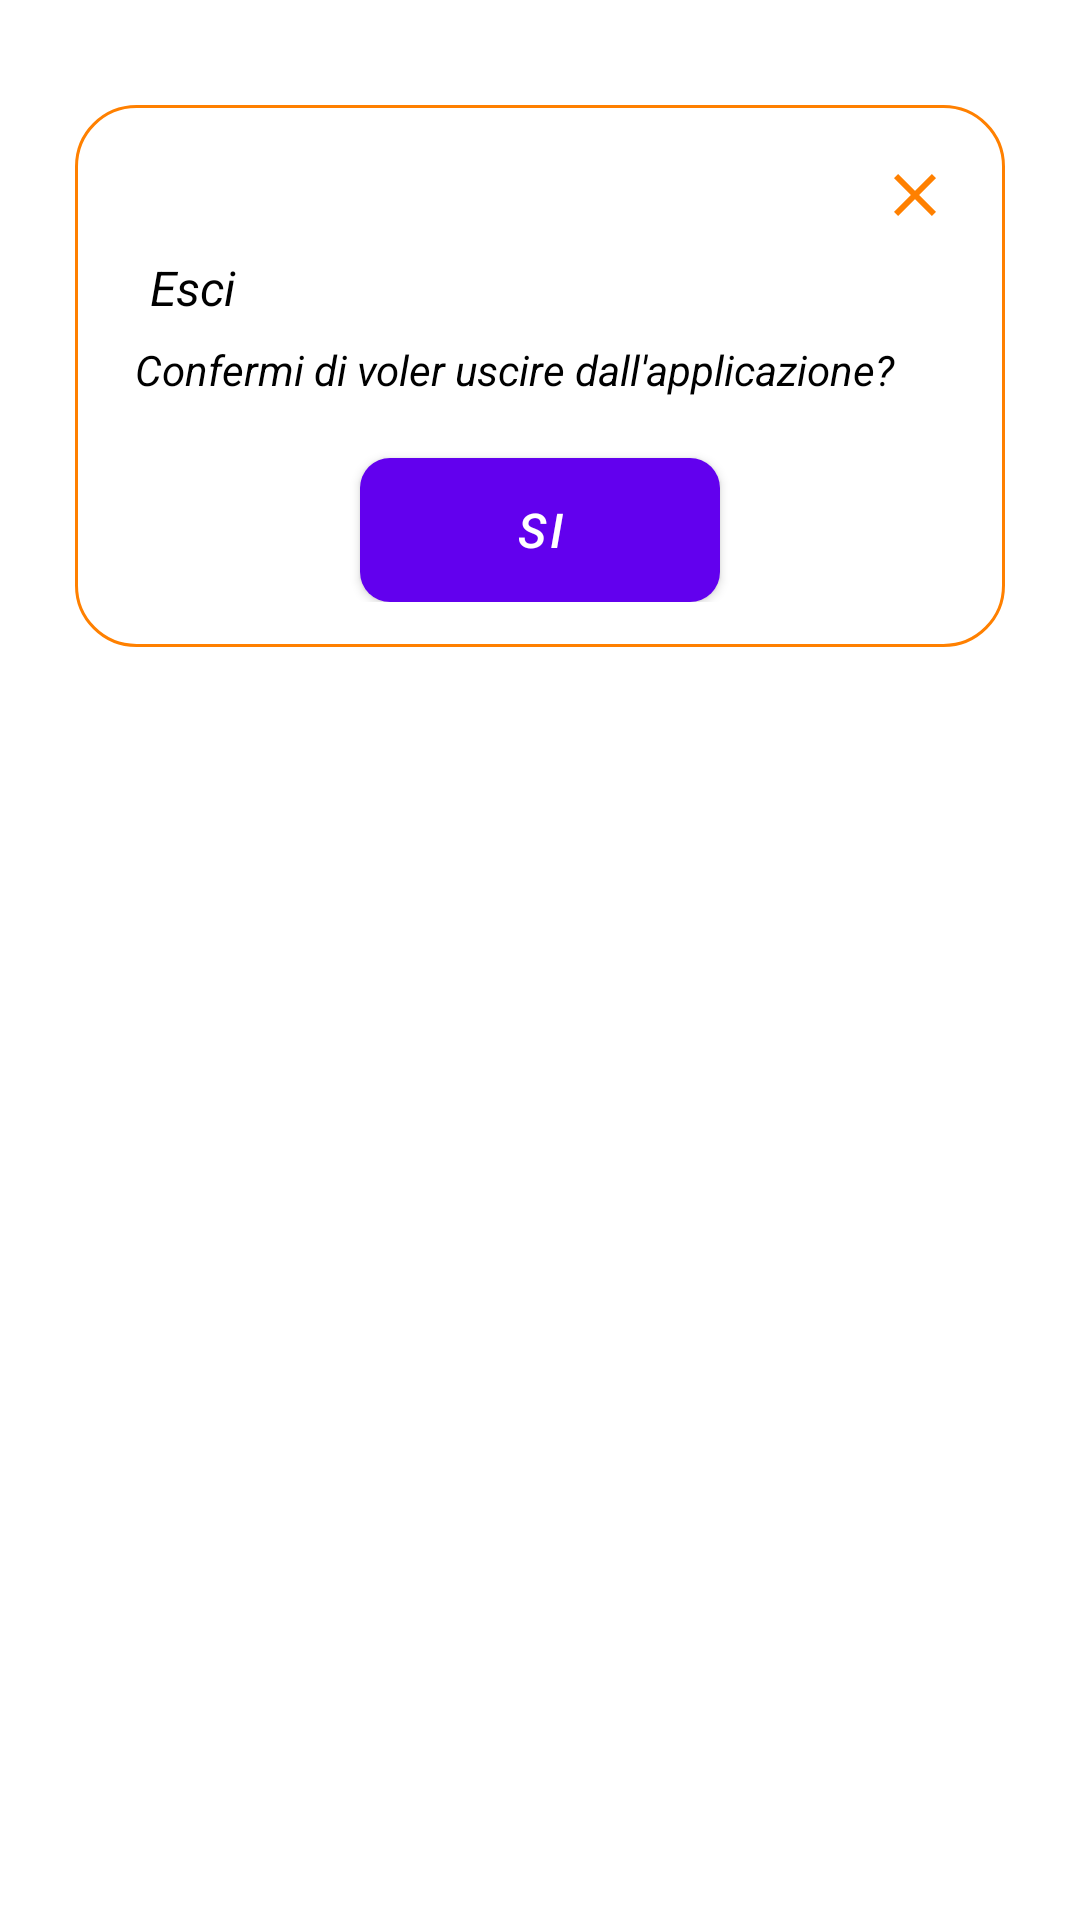

Layout XML and referenced resources for this Android screen:
<!-- AndroidManifest.xml: application theme Theme.ShopTogether -->
<!-- res/layout/dialog.xml -->
<?xml version="1.0" encoding="utf-8"?>
<RelativeLayout xmlns:android="http://schemas.android.com/apk/res/android"
    android:layout_width="match_parent"
    android:layout_height="match_parent">
    <LinearLayout
        android:layout_width="match_parent"
        android:layout_height="wrap_content"
        android:background="@drawable/dialog_back"
        android:layout_marginLeft="20dp"
        android:layout_marginRight="20dp"
        android:layout_marginTop="30dp"
        android:padding="20dp"
        android:orientation="vertical">
        <ImageButton
            android:layout_width="30dp"
            android:layout_height="30dp"
            android:src="@drawable/exit"
            android:id="@+id/image_close"
            android:layout_gravity="right|top"
            android:background="@android:color/transparent"/>
        <TextView
            android:id="@+id/txt_esci"
            android:layout_width="match_parent"
            android:layout_height="wrap_content"
            android:text="Esci"
            android:layout_marginTop="5dp"
            android:layout_marginBottom="5dp"
            android:drawableStart="@drawable/uscita_banner"
            android:paddingStart="10dp"
            android:drawablePadding="15dp"
            android:textSize="16sp"
            android:textColor="@color/black"
            android:textStyle="italic"
            />
        <TextView
            android:id="@+id/txt_conferma_di_voler_uscire"
            android:layout_width="match_parent"
            android:layout_height="wrap_content"
            android:layout_marginStart="5dp"
            android:layout_marginTop="2dp"
            android:text="Confermi di voler uscire dall'applicazione?"
            android:textSize="14sp"
            android:textColor="@color/black"
            android:textStyle="italic"
            />
        <Button
            android:layout_width="match_parent"
            android:layout_height="wrap_content"
            android:id="@+id/btn_esci"
            android:background="@drawable/button_orange"
            android:layout_marginTop="20dp"
            android:layout_marginStart="80dp"
            android:layout_marginEnd="80dp"
            android:text="SI"
            android:textColor="@color/white"
            android:textStyle="italic"
            android:textSize="16sp"/>

    </LinearLayout>

</RelativeLayout>
<!-- resources referenced by this layout -->
<resources>
  <color name="black">#FF000000</color>
  <color name="white">#FFFFFF</color>
  <!-- drawable button_orange (drawable) -->
  <?xml version="1.0" encoding="utf-8"?>
  <shape android:shape="rectangle"
      xmlns:android="http://schemas.android.com/apk/res/android">
      <gradient android:angle="360"
          android:endColor="@color/colorThemeOrange"
          android:startColor="@color/colorBackgroundOrange"
          android:type="linear"/>
      <corners android:radius="10dp"/>
  
  
  </shape>
  <!-- drawable dialog_back (drawable) -->
  <?xml version="1.0" encoding="utf-8"?>
  <inset xmlns:android="http://schemas.android.com/apk/res/android"
      android:insetLeft="5dp"
      android:insetTop="5dp"
      android:insetRight="5dp"
      android:insetBottom="5dp">
      <shape android:shape="rectangle">
          <corners android:radius="20dp"/>
          <solid android:color="@color/white"/>
          <stroke android:width="1dp"
              android:color="@color/colorBackgroundOrange"/>
  
      </shape>
  
  </inset>
  <!-- drawable exit (drawable) -->
  <vector android:height="24dp" android:tint="@color/colorBackgroundOrange"
      android:viewportHeight="24" android:viewportWidth="24"
      android:width="24dp" xmlns:android="http://schemas.android.com/apk/res/android">
      <path android:fillColor="@android:color/white" android:pathData="M19,6.41L17.59,5 12,10.59 6.41,5 5,6.41 10.59,12 5,17.59 6.41,19 12,13.41 17.59,19 19,17.59 13.41,12z"/>
  </vector>
  <style name="Theme.ShopTogether" parent="Theme.MaterialComponents.DayNight.NoActionBar">
          
          <item name="colorPrimary">@color/purple_500</item>
          <item name="colorPrimaryVariant">@color/purple_700</item>
          <item name="colorOnPrimary">@color/white</item>
          
          <item name="colorSecondary">@color/colorBackgroundOrange</item>
          <item name="colorSecondaryVariant">@color/teal_700</item>
          <item name="colorOnSecondary">@color/yellow</item>
          
          <item name="android:statusBarColor" tools:targetApi="l">?attr/colorPrimaryVariant</item>
          
      </style>
  <color name="colorThemeOrange">#F4442d</color>
  <color name="colorBackgroundOrange">#FF8000</color>
  <color name="purple_500">#FF6200EE</color>
  <color name="purple_700">#FF3700B3</color>
  <color name="teal_700">#FF018786</color>
  <color name="yellow">#FF9800</color>
</resources>
